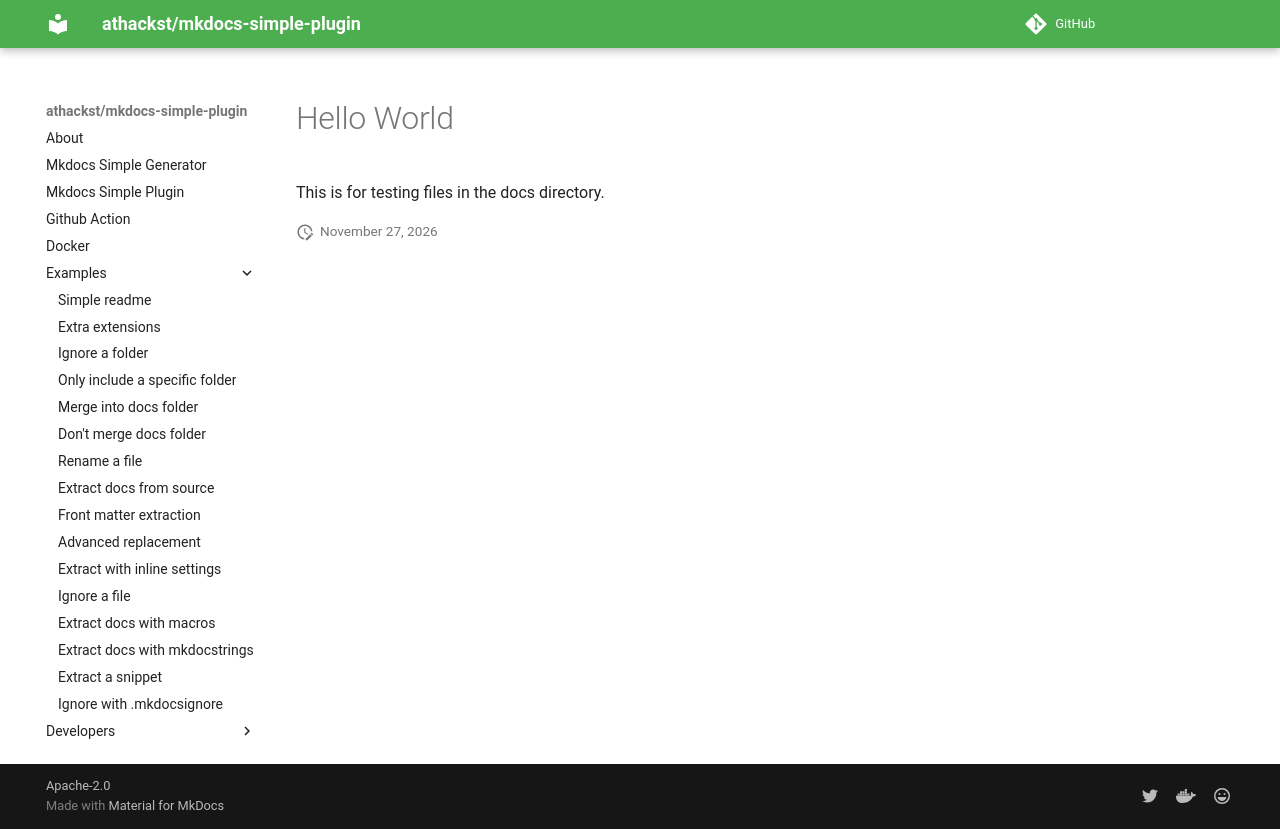

repository: athackst/mkdocs-simple-plugin · page: dev/examples/ok-mkdocs-docs-ignore/subfolder/index.html · generator: mkdocs

# Hello World

This is for testing files in the docs directory.
